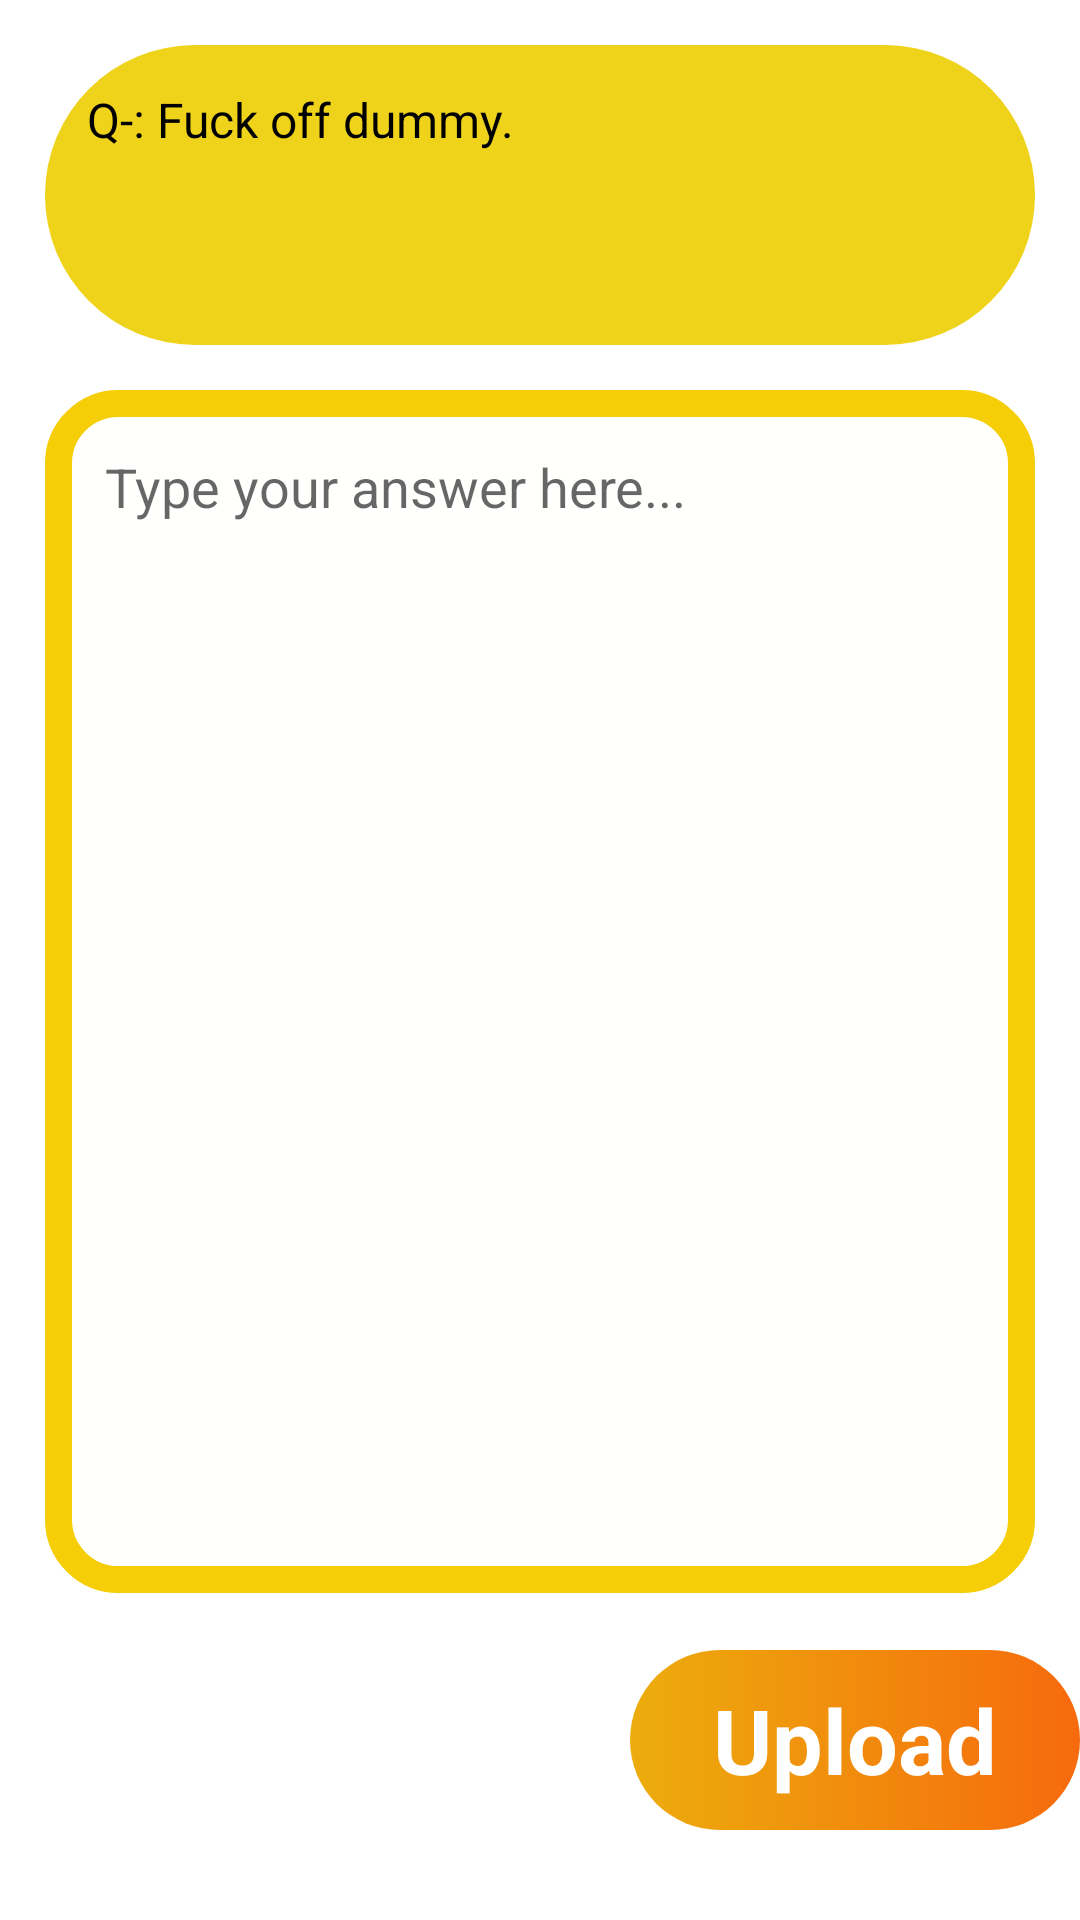

Here is an Android app screen rendered from its layout file. Give the layout XML and the strings, colors and styles it references.
<!-- AndroidManifest.xml: application theme Theme.QurantineExam -->
<!-- res/layout/activity_answer.xml -->
<?xml version="1.0" encoding="utf-8"?>
<androidx.constraintlayout.widget.ConstraintLayout xmlns:android="http://schemas.android.com/apk/res/android"
    xmlns:app="http://schemas.android.com/apk/res-auto"
    xmlns:tools="http://schemas.android.com/tools"
    android:layout_width="match_parent"
    android:layout_height="match_parent"
    tools:context=".AnswerAct">

    <TextView
        android:layout_width="match_parent"
        android:layout_height="100dp"
        android:id="@+id/textquestion"
        app:layout_constraintTop_toTopOf="parent"
        app:layout_constraintRight_toRightOf="parent"
        app:layout_constraintLeft_toLeftOf="parent"
        android:background="@drawable/questionbag"
        android:layout_margin="15dp"
        android:padding="14dp"
        android:textSize="16sp"
        android:text="Q-: Fuck off dummy."
        android:textColor="@color/black"/>


    <androidx.constraintlayout.widget.ConstraintLayout
        android:layout_width="match_parent"
        android:layout_height="0dp"
        android:layout_margin="15dp"
        app:layout_constraintTop_toBottomOf="@id/textquestion"
        android:background="@drawable/answerdesign"
        app:layout_constraintRight_toRightOf="parent"
        app:layout_constraintLeft_toLeftOf="parent"
        app:layout_constraintBottom_toTopOf="@id/cameraforans">
        <EditText
            android:layout_width="match_parent"
            android:layout_height="match_parent"
            android:layout_margin="20dp"
            android:hint="Type your answer here..."
            android:gravity="top"
            android:id="@+id/textanswer"
            app:layout_constraintTop_toTopOf="parent"
            app:layout_constraintRight_toRightOf="parent"
            app:layout_constraintLeft_toLeftOf="parent"
            app:layout_constraintBottom_toBottomOf="parent"
            android:background="@null"/>
    </androidx.constraintlayout.widget.ConstraintLayout>

    <ImageView
        android:id="@+id/cameraforans"
        android:layout_width="70dp"
        android:layout_height="70dp"
        android:layout_marginLeft="50dp"
        android:layout_marginBottom="24dp"
        android:clickable="true"

        android:tint="#BDBDBC"
        app:layout_constraintBottom_toBottomOf="parent"
        app:layout_constraintLeft_toLeftOf="parent" />

    <ImageView
        android:id="@+id/micforans"
        android:layout_width="70dp"
        android:layout_height="70dp"
        android:layout_marginLeft="20dp"
        android:layout_marginBottom="24dp"
        android:clickable="true"
        android:src="@drawable/mic_icon"
        android:tint="#C3C1C1"
        app:layout_constraintBottom_toBottomOf="parent"
        app:layout_constraintLeft_toRightOf="@id/cameraforans" />
    <LinearLayout
        android:layout_width="150dp"
        android:layout_height="60dp"
        android:id="@+id/uploadans"
        app:layout_constraintBottom_toBottomOf="parent"
        app:layout_constraintRight_toRightOf="parent"
        android:layout_marginBottom="30dp"
        android:background="@drawable/answerupload"
        android:gravity="center"
        app:layout_constraintLeft_toRightOf="@id/micforans"
        android:orientation="vertical">
        <TextView
            android:layout_width="wrap_content"
            android:layout_height="wrap_content"
            android:text="Upload"
            android:textColor="@color/white"
            android:textStyle="bold"
            android:textSize="30sp"/>
    </LinearLayout>


</androidx.constraintlayout.widget.ConstraintLayout>
<!-- resources referenced by this layout -->
<resources>
  <!-- drawable answerdesign (drawable) -->
  <?xml version="1.0" encoding="utf-8"?>
  <shape android:shape="rectangle" xmlns:android="http://schemas.android.com/apk/res/android">
      <corners android:radius="20dp"/>
      <solid android:color="#FFFFFE"/>
      <stroke android:color="#F6CE07"
          android:width="9dp"/>
  </shape>
  <!-- drawable answerupload (drawable) -->
  <?xml version="1.0" encoding="utf-8"?>
  <shape android:shape="rectangle" xmlns:android="http://schemas.android.com/apk/res/android">
     <gradient android:startColor="#ECAD0D"
         android:endColor="#F66A0D"
         android:angle="360"/>
      <corners android:radius="30dp"/>
  
  
  </shape>
  <!-- drawable questionbag (drawable) -->
  <?xml version="1.0" encoding="utf-8"?>
  <shape android:shape="rectangle" xmlns:android="http://schemas.android.com/apk/res/android">
      <solid android:color="#EFD31B"/>
      <corners android:radius="50dp"/>
  
  </shape>
  <style name="Theme.QurantineExam" parent="Theme.MaterialComponents.Light.NoActionBar">
          
          <item name="colorPrimary">@color/purple_500</item>
          <item name="colorPrimaryVariant">@color/purple_700</item>
          <item name="colorOnPrimary">@color/white</item>
          
          <item name="colorSecondary">@color/teal_200</item>
          <item name="colorSecondaryVariant">@color/teal_700</item>
          <item name="colorOnSecondary">@color/black</item>
          
          <item name="android:statusBarColor" tools:targetApi="l">?attr/colorPrimaryVariant</item>
          
      </style>
  <!-- not gathered from this repository: default colours our renderer supplied (Android Studio template values) -->
  <color name="purple_500">#FF6200EE</color>
  <color name="purple_700">#FF3700B3</color>
  <color name="teal_200">#FF03DAC5</color>
  <color name="teal_700">#FF018786</color>
  <color name="black">#FF000000</color>
  <color name="white">#FFFFFFFF</color>
</resources>
